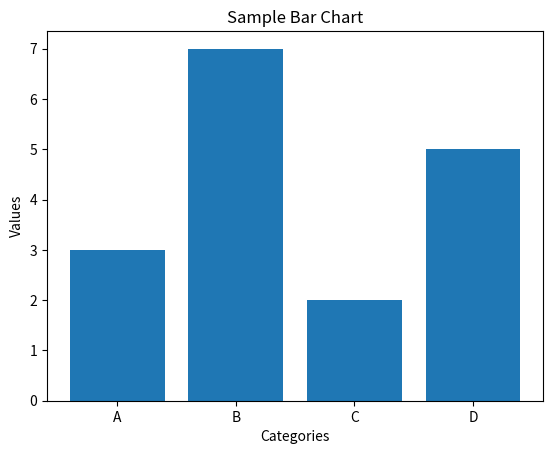

This figure's Python source:
import matplotlib.pyplot as plt

# Sample data
categories = ['A', 'B', 'C', 'D']
values = [3, 7, 2, 5]

# Creating the bar chart
plt.bar(categories, values)

# Adding title and labels
plt.title('Sample Bar Chart')
plt.xlabel('Categories')
plt.ylabel('Values')

# Display the chart
plt.show()
